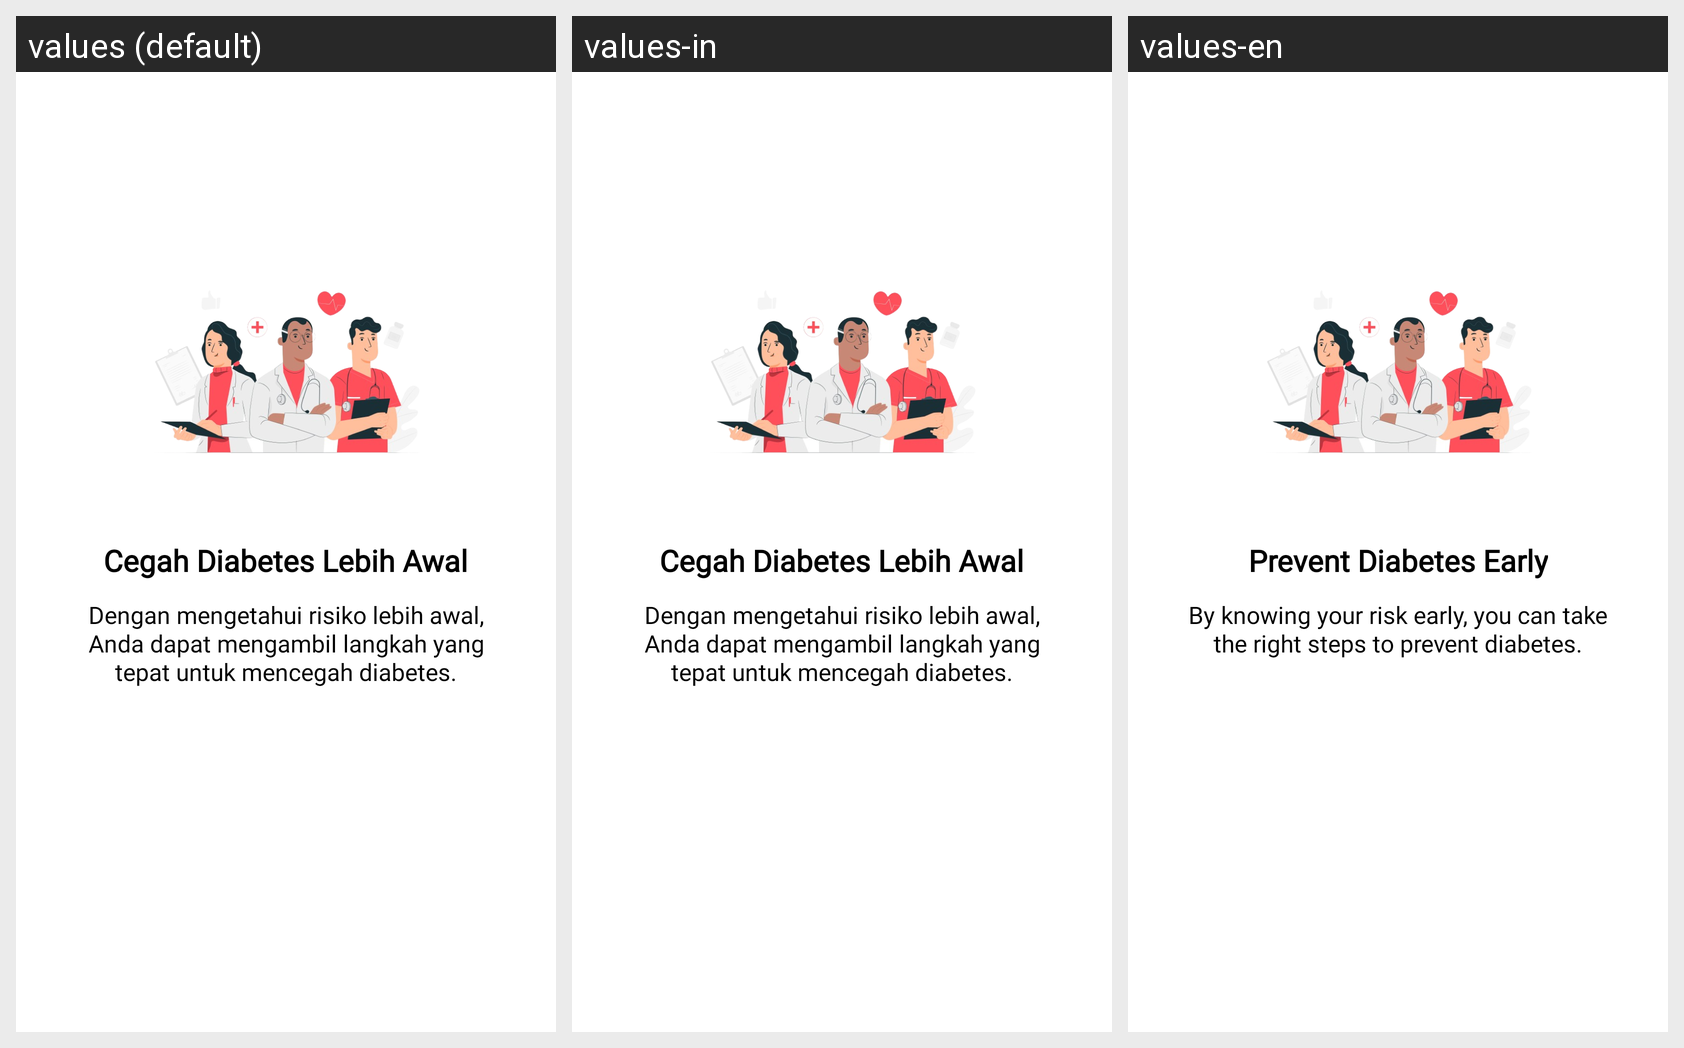

Strings drawn on this Android screen and how each of the app's shown locales translates them:
Android screen res/layout/onboarding_page3.xml rendered under 3 locales, left to right: values (default), values-in, values-en. Device: Nexus 5 (rendered at 1080×1920; each locale shown at half size, 540×960, under a caption strip naming it); theme Theme.DiabeSafe.
Strings drawn on this screen, with the default value and each locale's value (text and hints the layout hard-codes, and strings that could not be matched under every locale, appear in the picture but are not listed):

cegah_diabetes_lebih_awal
  values: Cegah Diabetes Lebih Awal
  values-in: Cegah Diabetes Lebih Awal
  values-en: Prevent Diabetes Early

dengan_mengetahui_risiko_lebih_awal_anda_dapat_mengambil_langkah_yang_tepat_untuk_mencegah_diabetes
  values: Dengan mengetahui risiko lebih awal, Anda dapat mengambil langkah yang tepat untuk mencegah diabetes.
  values-in: Dengan mengetahui risiko lebih awal, Anda dapat mengambil langkah yang tepat untuk mencegah diabetes.
  values-en: By knowing your risk early, you can take the right steps to prevent diabetes.
